Photos from the image-classification dataset "15_Scene_Cartoon" in the GitHub repository autumn-tilley/Cartoon-Classification-Exploration. Its 15 classes are: bedroom, coast, forest, highway, industrial, inside city, kitchen, living room, mountain, office, open country, store, street, suburb, tall building.

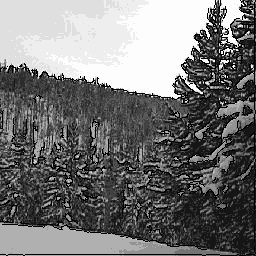
Label: forest

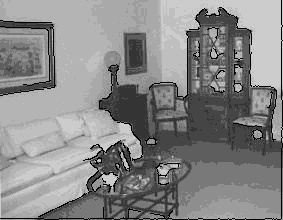
Label: living room

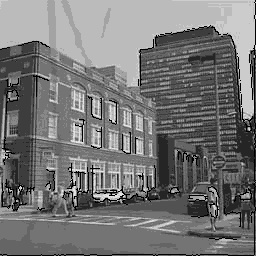
Label: street

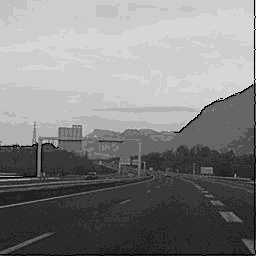
Label: highway

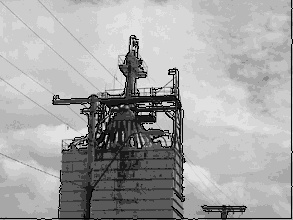
Label: industrial

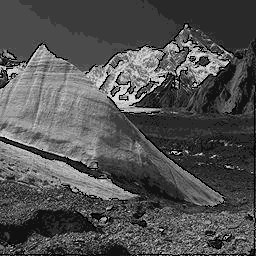
Label: mountain
